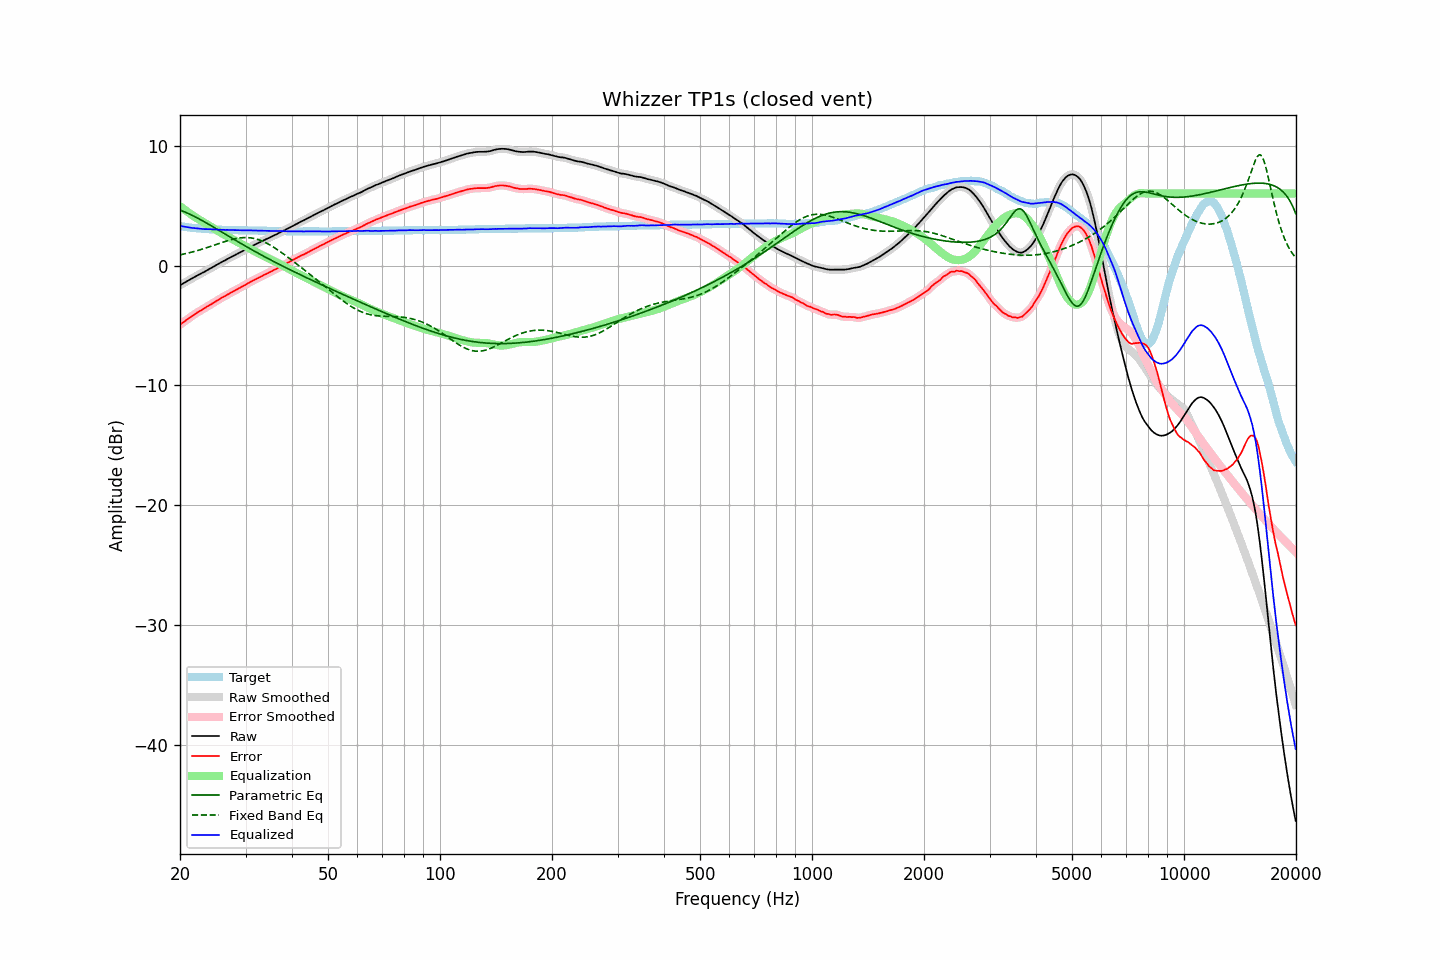

Values plotted in this chart, from the file beside it:
frequency, raw, error, smoothed, error_smoothed, equalization, parametric_eq, fixed_band_eq, equalized_raw, equalized_smoothed, target
20.00, -1.64, -4.94, -1.64, -4.94, 4.94, 4.62, 0.89, 3.30, 3.30, 3.30
20.20, -1.56, -4.83, -1.57, -4.84, 4.84, 4.57, 0.92, 3.27, 3.27, 3.27
20.40, -1.49, -4.74, -1.49, -4.74, 4.74, 4.52, 0.95, 3.24, 3.25, 3.25
20.61, -1.41, -4.64, -1.41, -4.64, 4.64, 4.46, 0.98, 3.22, 3.22, 3.23
20.81, -1.33, -4.54, -1.34, -4.54, 4.54, 4.40, 1.01, 3.21, 3.20, 3.21
21.02, -1.26, -4.45, -1.26, -4.45, 4.44, 4.34, 1.04, 3.18, 3.18, 3.19
21.23, -1.18, -4.35, -1.18, -4.35, 4.35, 4.28, 1.07, 3.17, 3.16, 3.17
21.44, -1.11, -4.26, -1.11, -4.26, 4.25, 4.22, 1.11, 3.14, 3.14, 3.15
21.66, -1.03, -4.16, -1.03, -4.16, 4.16, 4.15, 1.14, 3.13, 3.13, 3.13
21.87, -0.96, -4.08, -0.96, -4.07, 4.07, 4.09, 1.18, 3.11, 3.12, 3.12
22.09, -0.88, -3.98, -0.88, -3.98, 3.99, 4.02, 1.21, 3.11, 3.10, 3.10
22.31, -0.81, -3.90, -0.81, -3.90, 3.90, 3.95, 1.25, 3.09, 3.09, 3.09
22.54, -0.74, -3.82, -0.74, -3.82, 3.82, 3.88, 1.29, 3.08, 3.08, 3.08
22.76, -0.67, -3.74, -0.67, -3.74, 3.74, 3.80, 1.33, 3.07, 3.06, 3.07
22.99, -0.60, -3.66, -0.61, -3.66, 3.66, 3.73, 1.37, 3.05, 3.05, 3.06
23.22, -0.54, -3.59, -0.54, -3.58, 3.58, 3.65, 1.41, 3.04, 3.04, 3.05
23.45, -0.46, -3.50, -0.46, -3.50, 3.50, 3.58, 1.46, 3.04, 3.04, 3.04
23.69, -0.38, -3.41, -0.39, -3.42, 3.42, 3.50, 1.50, 3.03, 3.03, 3.03
23.92, -0.31, -3.34, -0.31, -3.34, 3.34, 3.42, 1.55, 3.03, 3.03, 3.03
24.16, -0.24, -3.26, -0.24, -3.26, 3.26, 3.35, 1.59, 3.01, 3.02, 3.02
24.40, -0.16, -3.18, -0.16, -3.18, 3.17, 3.27, 1.64, 3.01, 3.01, 3.02
24.65, -0.08, -3.09, -0.08, -3.09, 3.09, 3.19, 1.68, 3.01, 3.01, 3.01
24.89, -0.00, -3.01, -0.01, -3.01, 3.01, 3.11, 1.73, 3.01, 3.00, 3.01
25.14, 0.07, -2.93, 0.07, -2.93, 2.93, 3.03, 1.77, 3.00, 3.00, 3.00
25.39, 0.14, -2.85, 0.14, -2.85, 2.85, 2.95, 1.82, 2.99, 2.99, 2.99
25.65, 0.22, -2.77, 0.22, -2.76, 2.77, 2.87, 1.87, 2.99, 2.99, 2.99
25.91, 0.30, -2.68, 0.29, -2.69, 2.69, 2.79, 1.91, 2.99, 2.98, 2.98
26.16, 0.37, -2.61, 0.36, -2.61, 2.61, 2.71, 1.95, 2.98, 2.98, 2.98
26.43, 0.43, -2.55, 0.44, -2.54, 2.54, 2.63, 2.00, 2.96, 2.97, 2.98
26.69, 0.51, -2.46, 0.50, -2.46, 2.46, 2.54, 2.04, 2.97, 2.97, 2.97
26.96, 0.58, -2.39, 0.58, -2.39, 2.39, 2.46, 2.08, 2.96, 2.96, 2.97
27.23, 0.65, -2.31, 0.65, -2.31, 2.31, 2.38, 2.12, 2.96, 2.96, 2.96
27.50, 0.72, -2.24, 0.71, -2.24, 2.24, 2.30, 2.16, 2.96, 2.96, 2.96
27.77, 0.78, -2.18, 0.78, -2.17, 2.17, 2.22, 2.19, 2.95, 2.95, 2.96
28.05, 0.86, -2.09, 0.86, -2.10, 2.09, 2.14, 2.22, 2.95, 2.95, 2.95
28.33, 0.93, -2.02, 0.93, -2.02, 2.02, 2.07, 2.25, 2.95, 2.95, 2.95
28.62, 1.00, -1.95, 1.00, -1.94, 1.95, 1.99, 2.27, 2.94, 2.95, 2.95
28.90, 1.07, -1.87, 1.07, -1.87, 1.87, 1.91, 2.29, 2.94, 2.94, 2.94
29.19, 1.14, -1.80, 1.14, -1.80, 1.80, 1.83, 2.31, 2.94, 2.94, 2.94
29.48, 1.21, -1.73, 1.21, -1.73, 1.73, 1.75, 2.32, 2.94, 2.93, 2.94
29.78, 1.28, -1.66, 1.28, -1.66, 1.65, 1.67, 2.33, 2.93, 2.93, 2.94
30.08, 1.35, -1.59, 1.35, -1.58, 1.58, 1.60, 2.33, 2.93, 2.93, 2.94
30.38, 1.43, -1.50, 1.42, -1.51, 1.51, 1.52, 2.33, 2.93, 2.93, 2.93
30.68, 1.50, -1.43, 1.50, -1.43, 1.43, 1.44, 2.32, 2.93, 2.93, 2.93
30.99, 1.57, -1.36, 1.57, -1.36, 1.36, 1.37, 2.30, 2.93, 2.93, 2.93
31.30, 1.64, -1.29, 1.64, -1.29, 1.29, 1.29, 2.28, 2.92, 2.93, 2.93
31.61, 1.71, -1.21, 1.71, -1.21, 1.22, 1.22, 2.26, 2.92, 2.92, 2.92
31.93, 1.78, -1.14, 1.77, -1.14, 1.15, 1.14, 2.23, 2.92, 2.92, 2.92
32.24, 1.84, -1.08, 1.84, -1.07, 1.08, 1.07, 2.19, 2.91, 2.91, 2.92
32.57, 1.90, -1.01, 1.90, -1.01, 1.01, 1.00, 2.14, 2.91, 2.91, 2.91
32.89, 1.96, -0.95, 1.96, -0.94, 0.94, 0.92, 2.10, 2.90, 2.90, 2.91
33.22, 2.03, -0.88, 2.03, -0.87, 0.87, 0.85, 2.04, 2.90, 2.90, 2.91
33.55, 2.10, -0.80, 2.09, -0.81, 0.81, 0.78, 1.98, 2.91, 2.90, 2.90
33.89, 2.16, -0.74, 2.16, -0.74, 0.74, 0.71, 1.92, 2.90, 2.90, 2.90
34.23, 2.22, -0.68, 2.22, -0.67, 0.67, 0.63, 1.85, 2.89, 2.89, 2.90
34.57, 2.28, -0.61, 2.28, -0.61, 0.61, 0.56, 1.78, 2.89, 2.89, 2.89
34.92, 2.35, -0.54, 2.34, -0.54, 0.54, 0.49, 1.71, 2.89, 2.88, 2.89
35.27, 2.41, -0.48, 2.41, -0.47, 0.47, 0.42, 1.63, 2.88, 2.88, 2.89
35.62, 2.48, -0.40, 2.47, -0.41, 0.41, 0.35, 1.55, 2.88, 2.88, 2.88
35.97, 2.54, -0.34, 2.54, -0.34, 0.34, 0.28, 1.46, 2.88, 2.88, 2.88
... 635 more rows
